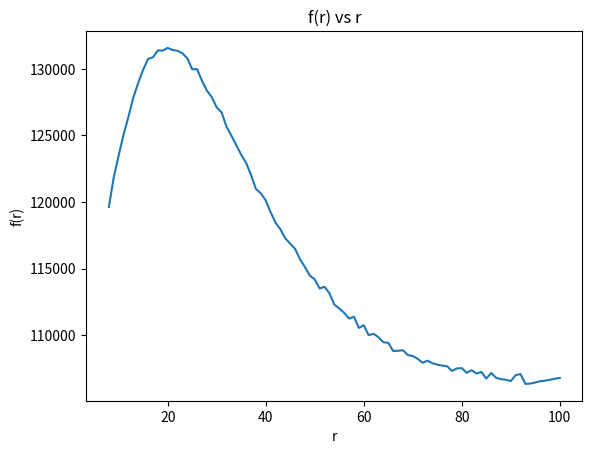

Write Python code to recreate this figure.
import numpy as np
import matplotlib.pyplot as plt

n = 1.4
R = 8314.47
V = 30
k = n*R/V

def time():
    return np.random.randint(0, 100)

def f(r):
    return 120 * (r/10)**2 * np.exp(-r/10)

r = np.linspace(8, 100, 93)
T = f(r)+np.random.random(len(r))
P = k*(T + 273) + np.random.random(len(r))*400

# plt.plot(r, T)
plt.plot(r, P)
plt.xlabel('r')
plt.ylabel('f(r)')
plt.title('f(r) vs r')
plt.show()
plt.close()

print(r)
